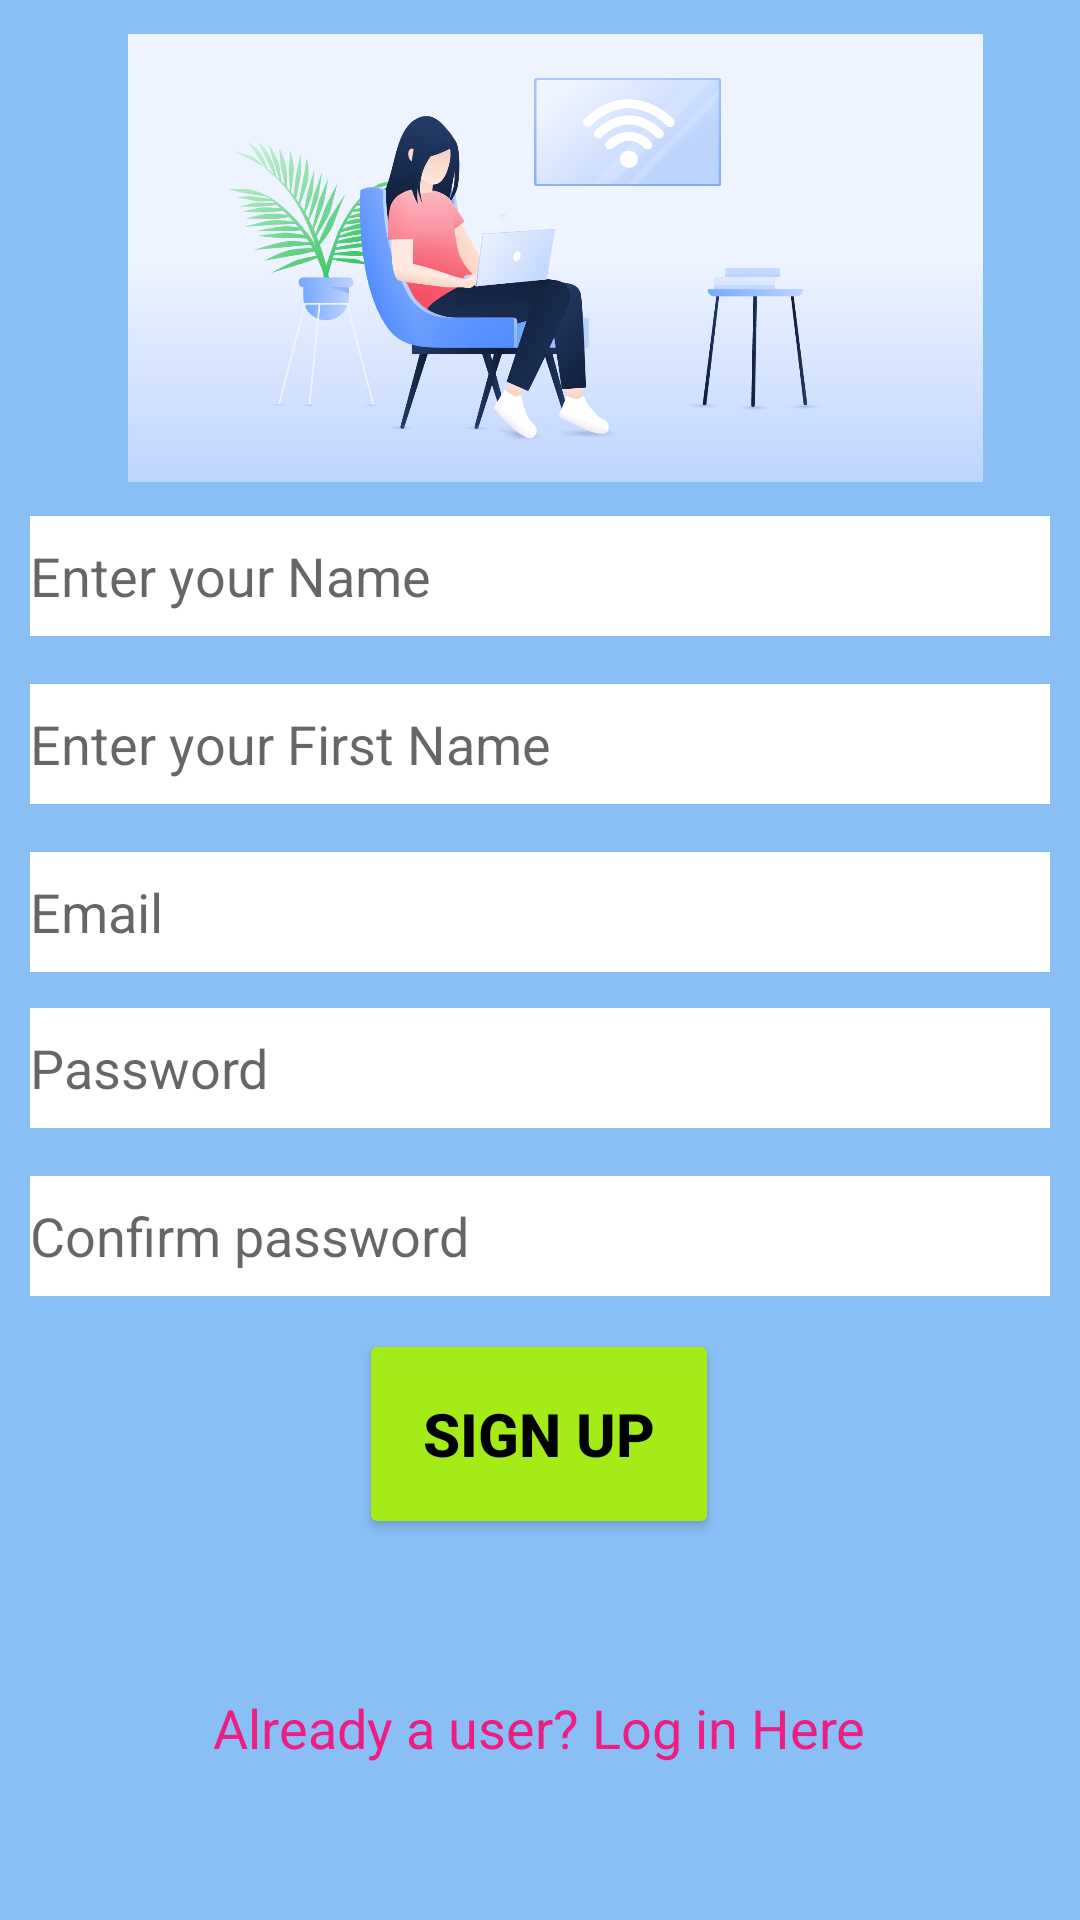

Android layout source for this screen:
<!-- AndroidManifest.xml: application theme AppTheme.NoActionBar -->
<!-- res/layout/activity_signup.xml -->
<?xml version="1.0" encoding="utf-8"?>
<androidx.constraintlayout.widget.ConstraintLayout xmlns:android="http://schemas.android.com/apk/res/android"
    xmlns:app="http://schemas.android.com/apk/res-auto"
    xmlns:tools="http://schemas.android.com/tools"
    android:layout_width="match_parent"
    android:background="#89BFF5"
    android:layout_height="match_parent">



    <EditText
        android:id="@+id/s_name"
        android:layout_width="0dp"
        android:layout_height="40dp"
        android:layout_marginLeft="10dp"
        android:layout_marginTop="172dp"
        android:layout_marginRight="10dp"
        android:background="#EFE215"
        android:backgroundTint="#FFFFFF"
        android:hint="@string/prompt_name"
        android:imeOptions="actionDone"
        android:inputType="text"
        android:selectAllOnFocus="true"
        app:layout_constraintEnd_toEndOf="parent"
        app:layout_constraintHorizontal_bias="0.526"
        app:layout_constraintStart_toStartOf="parent"
        app:layout_constraintTop_toTopOf="parent" />

    <EditText
        android:id="@+id/s_firstname"
        android:layout_width="0dp"
        android:layout_height="40dp"
        android:layout_marginLeft="10dp"
        android:layout_marginRight="10dp"
        android:layout_marginTop="16dp"
        android:background="#EFE215"
        android:backgroundTint="#FFFFFF"
        android:hint="@string/prompt_first_name"
        android:imeOptions="actionDone"
        android:inputType="text"
        android:selectAllOnFocus="true"
        app:layout_constraintEnd_toEndOf="parent"
        app:layout_constraintHorizontal_bias="1.0"
        app:layout_constraintStart_toStartOf="parent"
        app:layout_constraintTop_toBottomOf="@+id/s_name" />
    <EditText
        android:id="@+id/s_email"
        android:layout_width="0dp"
        android:layout_height="40dp"
        android:layout_marginLeft="10dp"
        android:layout_marginRight="10dp"
        android:layout_marginTop="16dp"
        android:background="#EFE215"
        android:backgroundTint="#FFFFFF"
        android:hint="@string/prompt_email"
        android:imeOptions="actionDone"
        android:inputType="textEmailAddress"
        android:selectAllOnFocus="true"
        app:layout_constraintEnd_toEndOf="parent"
        app:layout_constraintHorizontal_bias="1.0"
        app:layout_constraintStart_toStartOf="parent"
        app:layout_constraintTop_toBottomOf="@+id/s_firstname" />

    <EditText
        android:id="@+id/s_password"
        android:layout_width="0dp"
        android:layout_height="40dp"
        android:layout_marginLeft="10dp"
        android:layout_marginTop="12dp"
        android:layout_marginRight="10dp"
        android:background="#EFE215"
        android:backgroundTint="#FFFFFF"
        android:hint="@string/prompt_password"
        android:imeOptions="actionDone"
        android:inputType="textPassword"
        android:selectAllOnFocus="true"
        app:layout_constraintEnd_toEndOf="parent"
        app:layout_constraintHorizontal_bias="1.0"
        app:layout_constraintStart_toStartOf="parent"
        app:layout_constraintTop_toBottomOf="@+id/s_email" />
    <EditText
        android:id="@+id/s_conf_password"
        android:layout_width="0dp"
        android:layout_height="40dp"
        android:layout_marginLeft="10dp"
        android:layout_marginRight="10dp"
        android:layout_marginTop="16dp"
        android:background="#EFE215"
        android:backgroundTint="#FFFFFF"
        android:hint="@string/prompt_conf_password"
        android:imeOptions="actionDone"
        android:inputType="textPassword"
        android:selectAllOnFocus="true"
        app:layout_constraintEnd_toEndOf="parent"
        app:layout_constraintHorizontal_bias="1.0"
        app:layout_constraintStart_toStartOf="parent"
        app:layout_constraintTop_toBottomOf="@+id/s_password" />

    <Button
        android:id="@+id/s_btnsignup"
        android:layout_width="120dp"
        android:layout_height="70dp"
        android:backgroundTint="#A5EB18"
        android:text="sign up"
        android:gravity="center"
        android:textColor="#000"
        android:textSize="20dp"
        android:textStyle="bold"
        app:layout_constraintBottom_toBottomOf="parent"
        app:layout_constraintEnd_toEndOf="parent"
        app:layout_constraintHorizontal_bias="0.498"
        app:layout_constraintStart_toStartOf="parent"
        app:layout_constraintTop_toTopOf="parent"
        app:layout_constraintVertical_bias="0.777"

        />

    <TextView
        android:id="@+id/idTVLogin"
        android:layout_width="wrap_content"
        android:layout_height="wrap_content"
        android:layout_marginTop="500dp"
        android:gravity="center"
        android:text="Already a user? Log in Here"
        android:textAlignment="center"
        android:textAllCaps="false"
        android:textColor="#EE1D82"
        android:textSize="18sp"
        app:layout_constraintBottom_toBottomOf="parent"
        app:layout_constraintEnd_toEndOf="parent"
        app:layout_constraintHorizontal_bias="0.497"
        app:layout_constraintStart_toStartOf="parent"
        app:layout_constraintTop_toTopOf="parent"
        app:layout_constraintVertical_bias="0.55" />

    <ImageView
        android:id="@+id/imageView2"
        android:layout_width="285dp"
        android:layout_height="172dp"
        app:layout_constraintBottom_toBottomOf="parent"
        app:layout_constraintEnd_toEndOf="parent"
        app:layout_constraintStart_toStartOf="@+id/s_password"
        app:layout_constraintTop_toTopOf="parent"
        app:layout_constraintVertical_bias="0.0"
        app:srcCompat="@drawable/img6" />

    <ProgressBar
        android:id="@+id/progressBarSignUp"
        style="?android:attr/progressBarStyle"
        android:layout_width="40dp"
        android:layout_height="49dp"
        android:visibility="gone"
        app:layout_constraintBottom_toBottomOf="parent"
        app:layout_constraintEnd_toEndOf="parent"
        app:layout_constraintHorizontal_bias="0.779"
        app:layout_constraintStart_toStartOf="parent"
        app:layout_constraintTop_toTopOf="parent"
        app:layout_constraintVertical_bias="0.692" />


</androidx.constraintlayout.widget.ConstraintLayout>
<!-- resources referenced by this layout -->
<resources>
  <!-- drawable img6: png bitmap (drawable, 128222 bytes) -->
  <string name="prompt_conf_password">Confirm password</string>
  <string name="prompt_email">Email</string>
  <string name="prompt_first_name">Enter your First Name</string>
  <string name="prompt_name">Enter your Name</string>
  <string name="prompt_password">Password</string>
  <style name="AppTheme.NoActionBar" parent="Theme.AppCompat.Light.NoActionBar">
          
      </style>
</resources>
